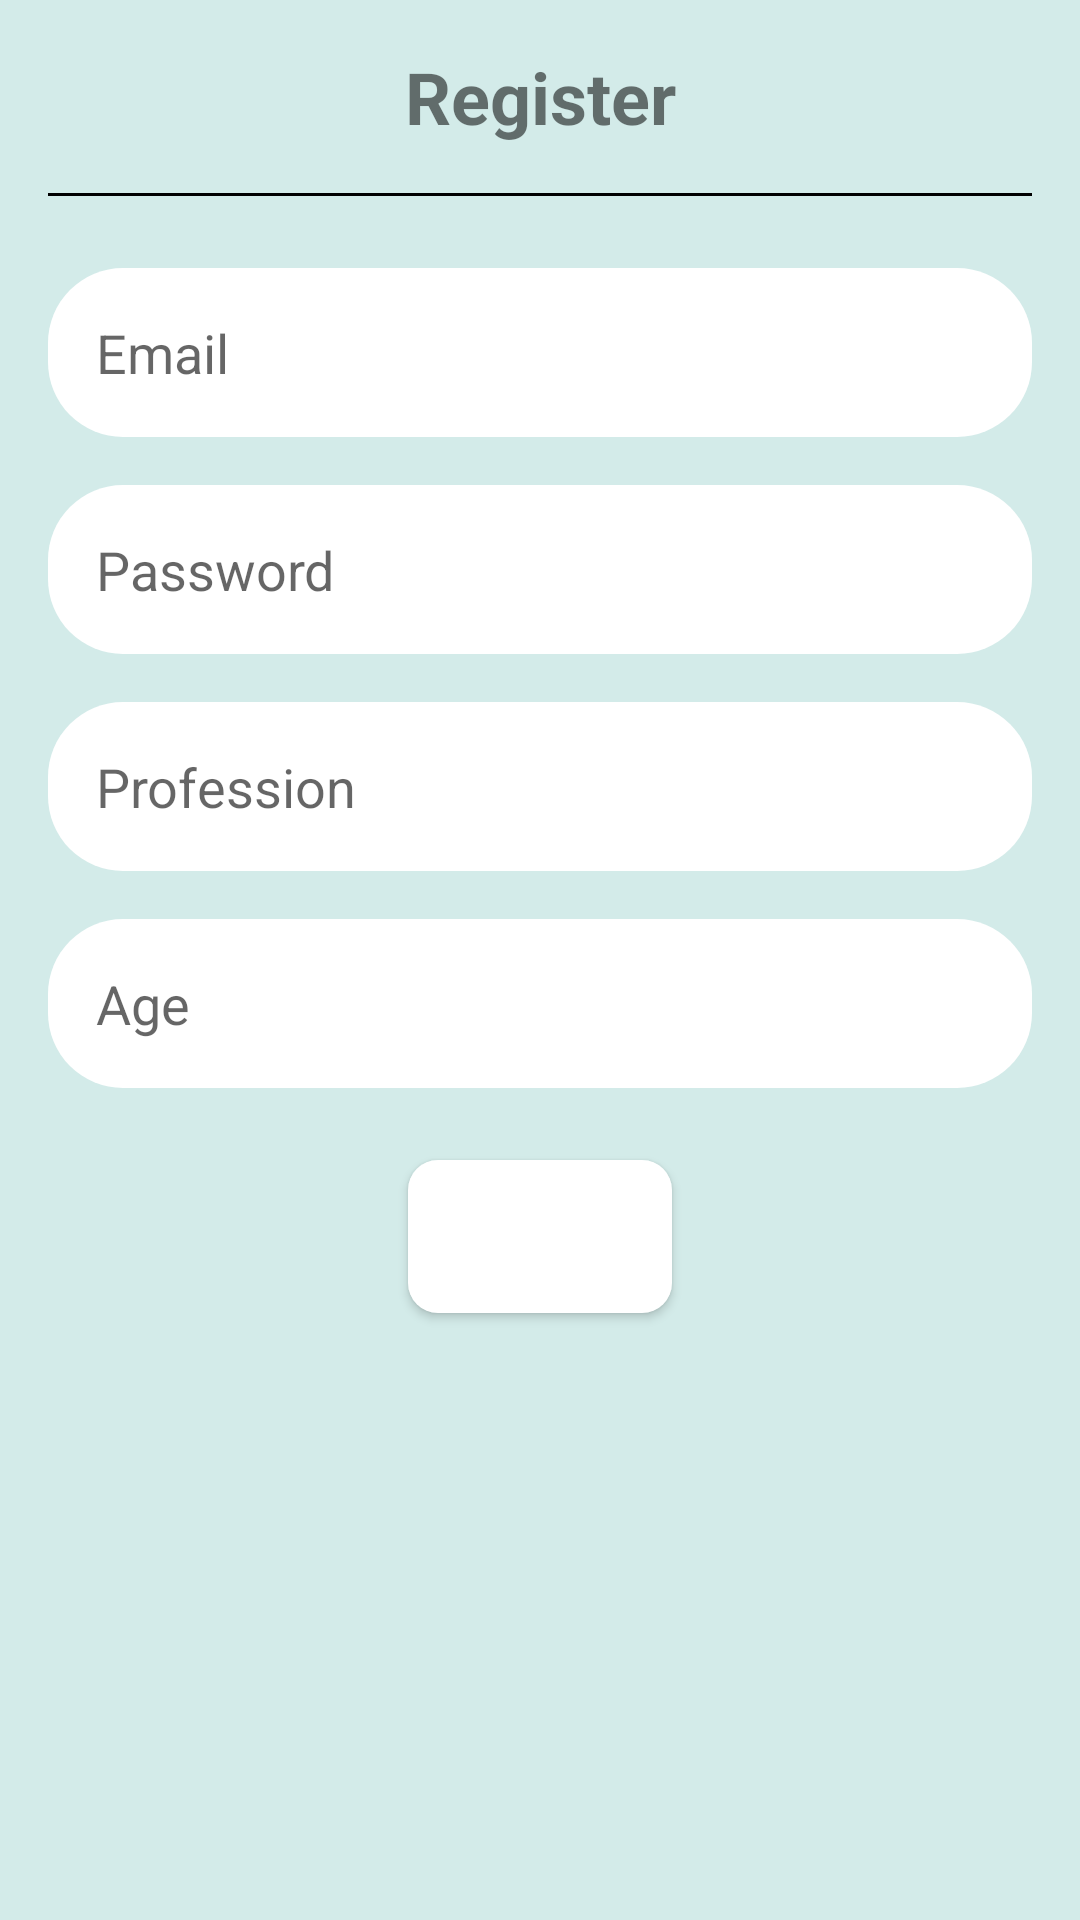

The Android layout XML behind this screen, and the referenced resources:
<!-- AndroidManifest.xml: application theme Theme.AppDev -->
<!-- res/layout/activity_register_page_1.xml -->
<?xml version="1.0" encoding="utf-8"?>
<LinearLayout xmlns:android="http://schemas.android.com/apk/res/android"
    android:layout_width="match_parent"
    android:layout_height="match_parent"
    android:orientation="vertical"
    android:background="#d3ebe9"
    android:padding="16dp">

    
    <TextView
        android:layout_width="match_parent"
        android:layout_height="wrap_content"
        android:text="Register"
        android:textSize="24sp"
        android:textStyle="bold"
        android:gravity="center"
        android:layout_marginBottom="16dp"/>

    
    <View
        android:layout_width="match_parent"
        android:layout_height="1dp"
        android:background="#000000"
        android:layout_marginBottom="24dp"/>

    
    <EditText
        android:layout_width="match_parent"
        android:layout_height="wrap_content"
        android:layout_marginBottom="16dp"
        android:background="@drawable/rounded_background_white"
        android:hint="Email"
        android:padding="16dp" />

    
    <EditText
        android:layout_width="match_parent"
        android:layout_height="wrap_content"
        android:layout_marginBottom="16dp"
        android:background="@drawable/rounded_background_white"
        android:hint="Password"
        android:inputType="textPassword"
        android:padding="16dp" />

    
    <EditText
        android:layout_width="match_parent"
        android:layout_height="wrap_content"
        android:layout_marginBottom="16dp"
        android:background="@drawable/rounded_background_white"
        android:hint="Profession"
        android:padding="16dp" />

    
    <EditText
        android:layout_width="match_parent"
        android:layout_height="wrap_content"
        android:layout_marginBottom="24dp"
        android:background="@drawable/rounded_background_white"
        android:hint="Age"
        android:padding="16dp" />

    
    <Button
        android:layout_width="wrap_content"
        android:layout_height="wrap_content"
        android:layout_gravity="center"
        android:background="@drawable/rounded_background_button2"
        android:padding="16dp"
        android:text="Sign up"
        android:textColor="#FFFFFF" />

</LinearLayout>
<!-- resources referenced by this layout -->
<resources>
  <!-- drawable rounded_background_button2 (drawable) -->
  <shape xmlns:android="http://schemas.android.com/apk/res/android">
      <solid android:color="#FFFFFF" />
      <corners android:radius="10dp" />
      <padding
          android:left="10dp"
          android:top="10dp"
          android:right="10dp"
          android:bottom="10dp" />
  </shape>
  <!-- drawable rounded_background_white (drawable) -->
  <?xml version="1.0" encoding="utf-8"?>
  <shape xmlns:android="http://schemas.android.com/apk/res/android">
      <solid android:color="@color/transparent"/> 
      <corners android:radius="25dp"/>
      <solid
          android:color="@color/white" >
      </solid>
  
      
  
      
  </shape>
  <style name="Theme.AppDev" parent="Theme.MaterialComponents.DayNight.DarkActionBar">
          
          <item name="colorPrimary">@color/purple_500</item>
          <item name="colorPrimaryVariant">@color/purple_700</item>
          <item name="colorOnPrimary">@color/white</item>
          
          <item name="colorSecondary">@color/teal_200</item>
          <item name="colorSecondaryVariant">@color/teal_700</item>
          <item name="colorOnSecondary">@color/black</item>
          
          <item name="android:statusBarColor">?attr/colorPrimaryVariant</item>
          
      </style>
  <color name="white">#FFFFFFFF</color>
  <color name="purple_500">#FF6200EE</color>
  <color name="purple_700">#FF3700B3</color>
  <color name="teal_200">#FF03DAC5</color>
  <color name="teal_700">#FF018786</color>
  <color name="black">#FF000000</color>
</resources>
